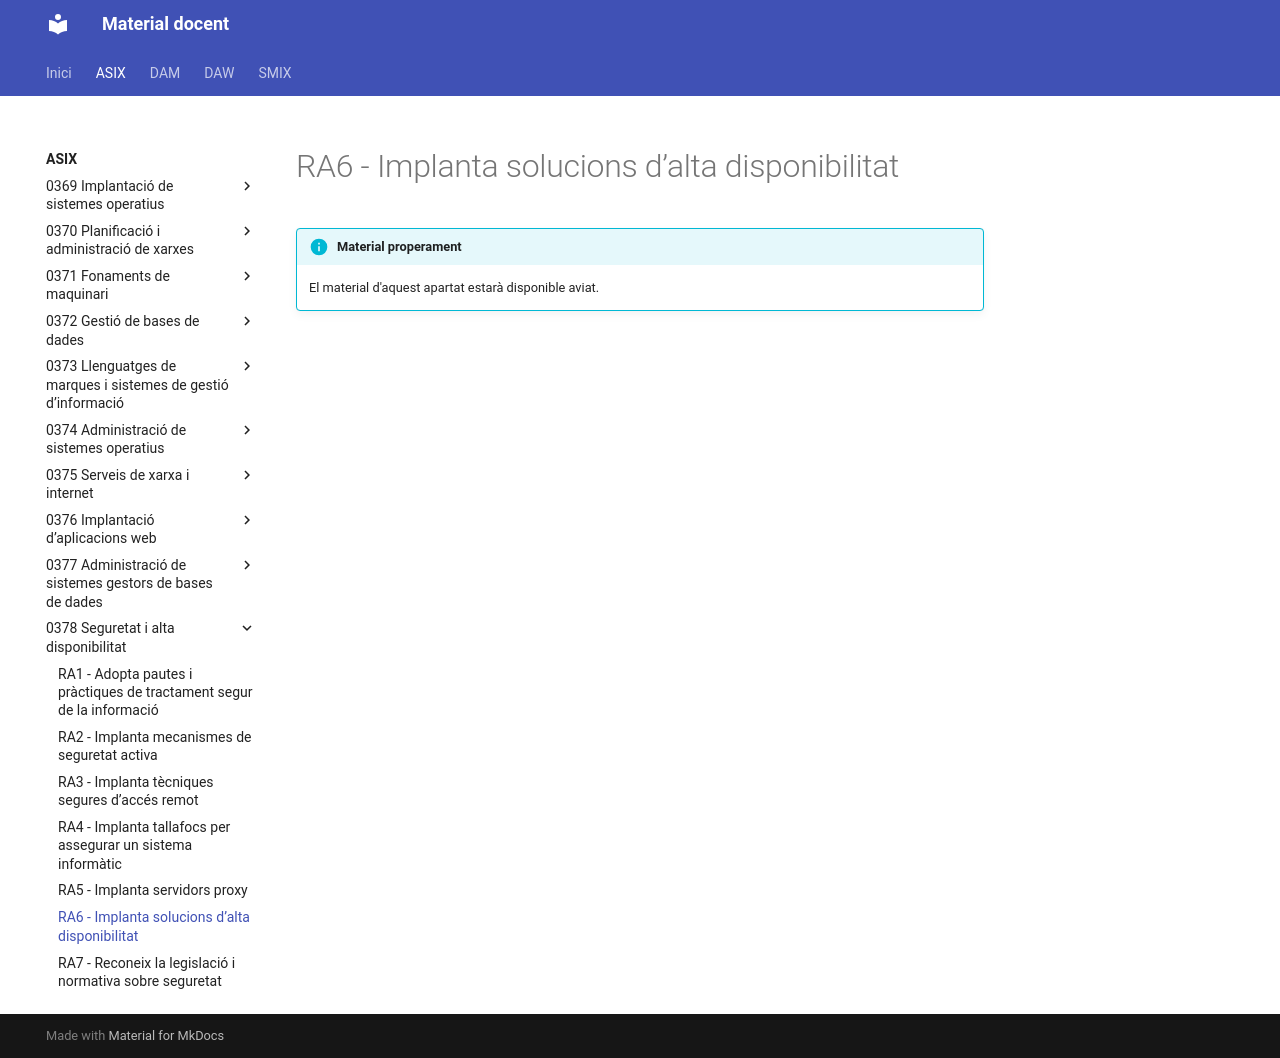

repository: aaragoprof/aaragoprof.github.io · page: asix/0378-seguretat-i-alta-disponibilitat/ra6/index.html · generator: mkdocs

# RA6 - Implanta solucions d’alta disponibilitat

!!! info "Material properament"
    El material d'aquest apartat estarà disponible aviat.
